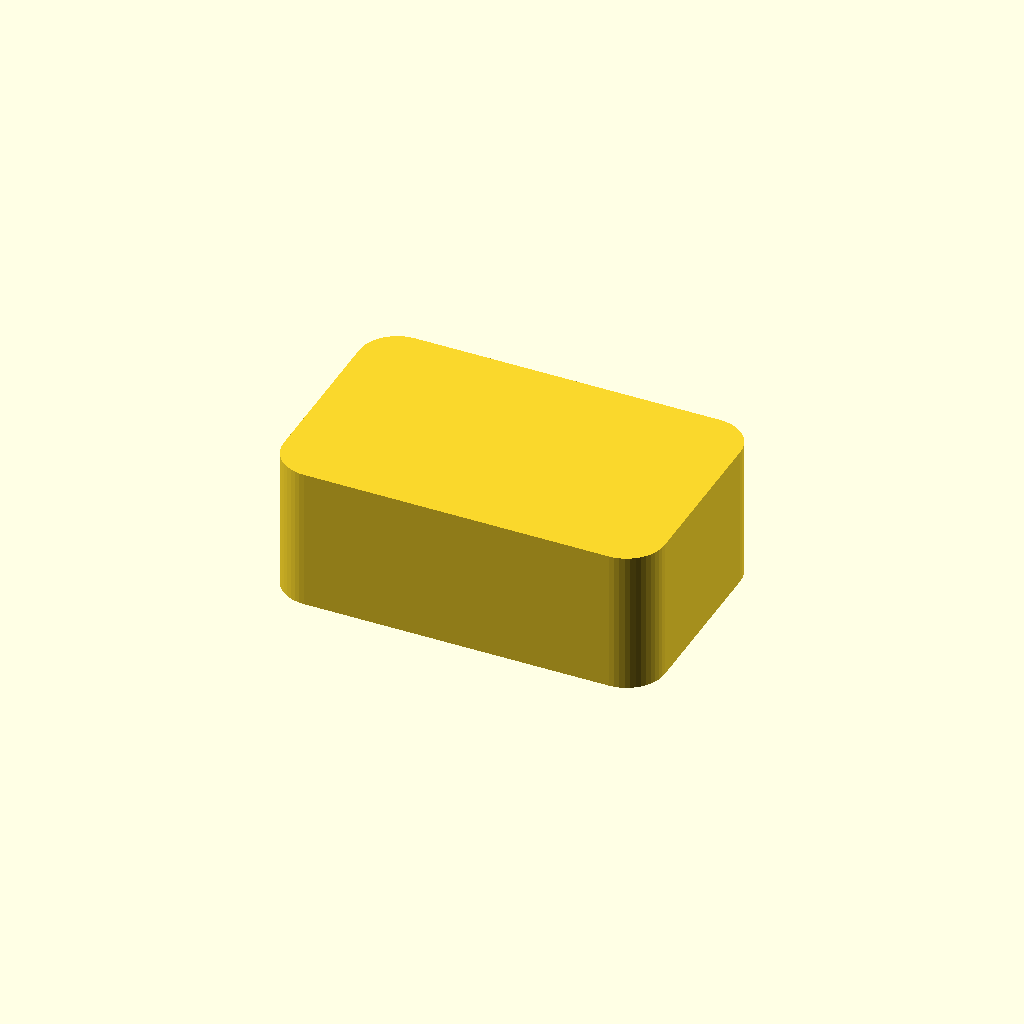
Cell 1 — every parameter at its default value.
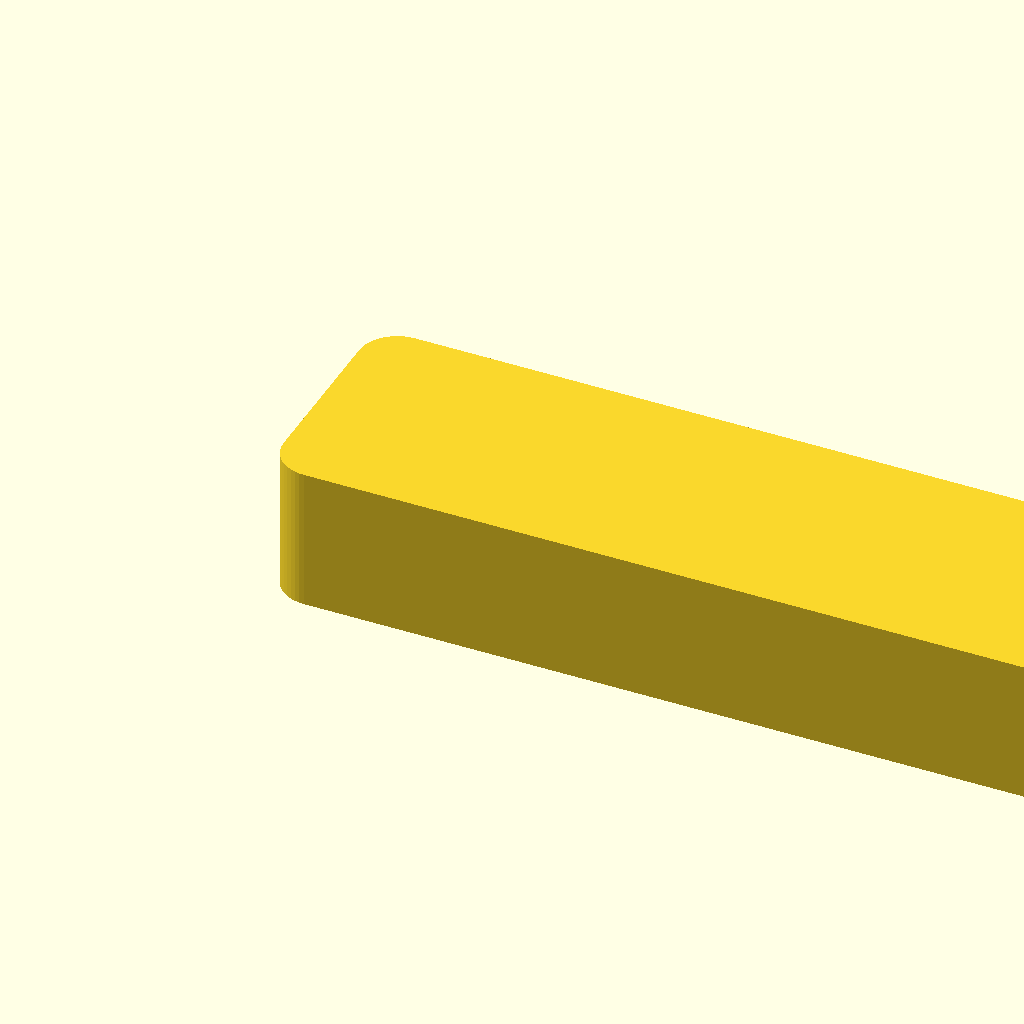
Cell 2: the same model with length = 100.
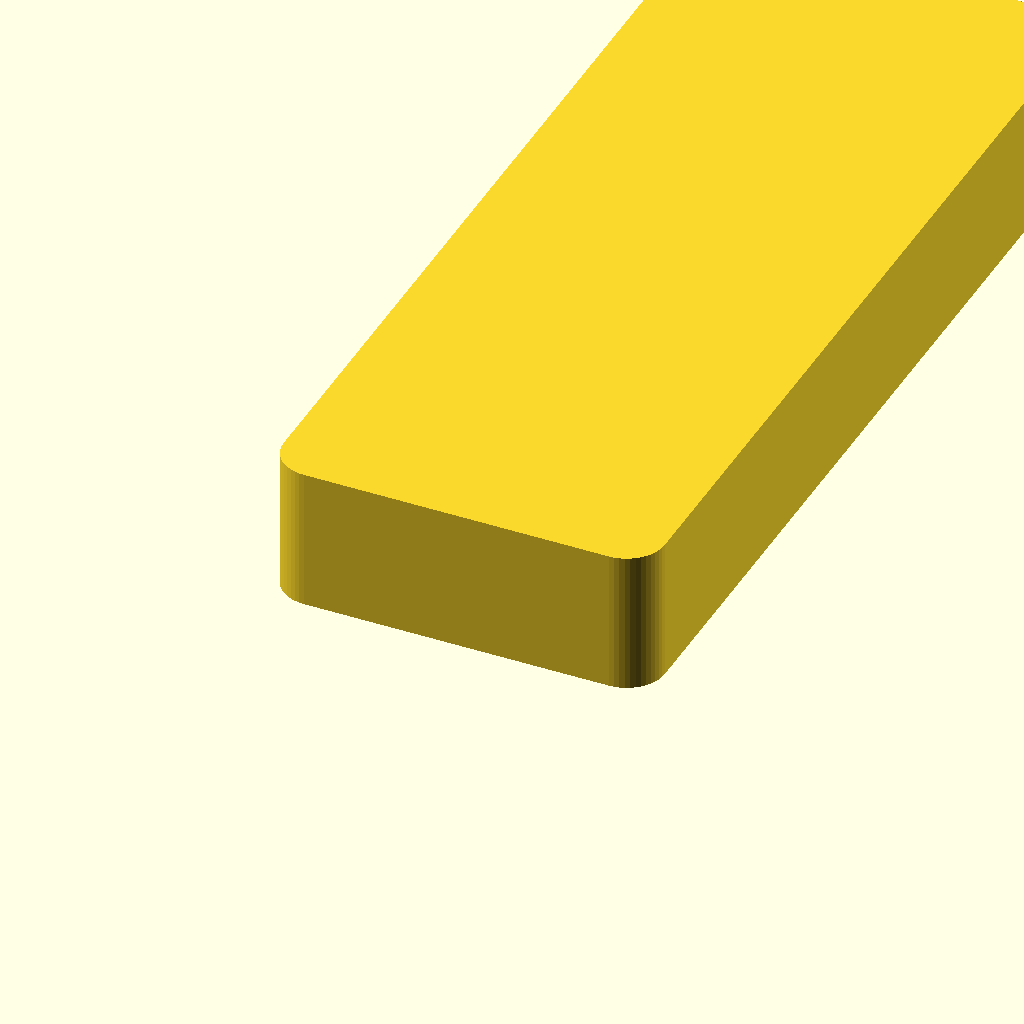
Cell 3: width = 100 (everything else at default).
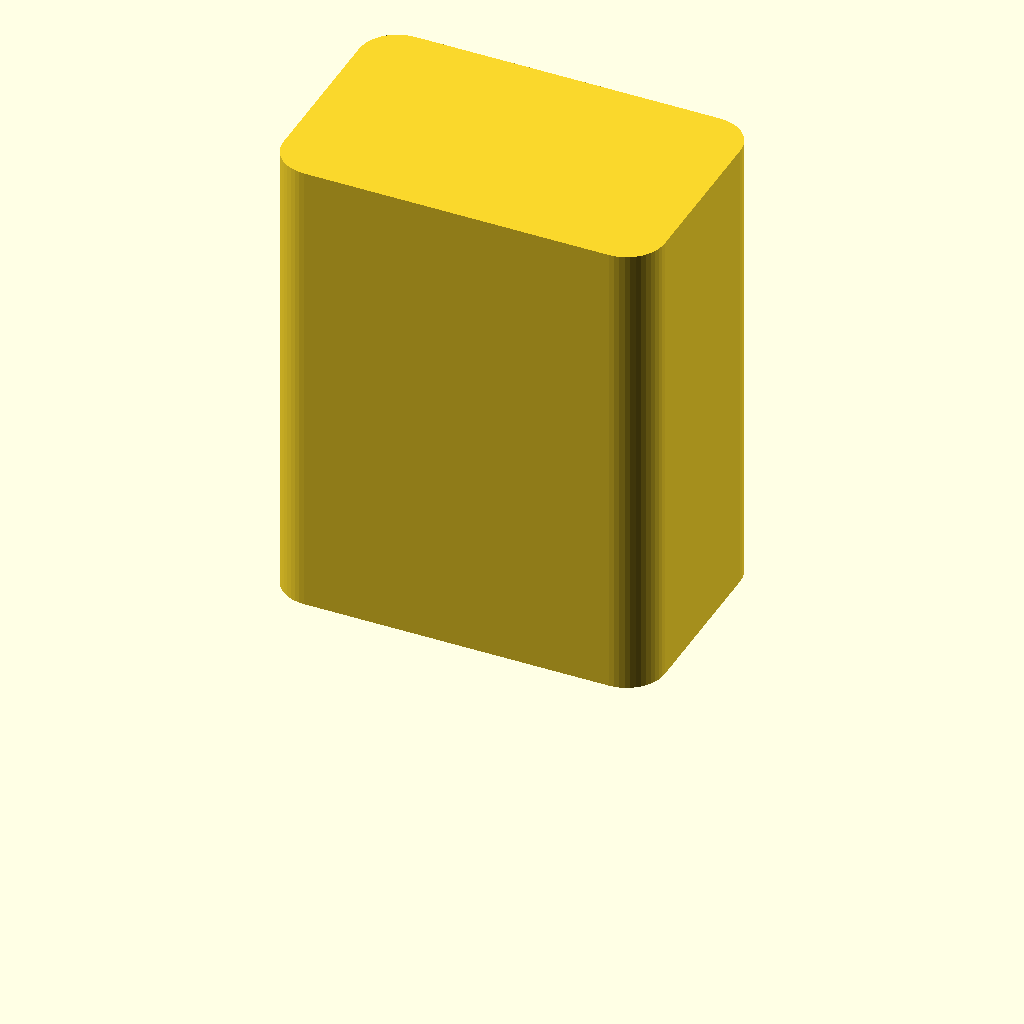
Cell 4: the same model with height = 50.
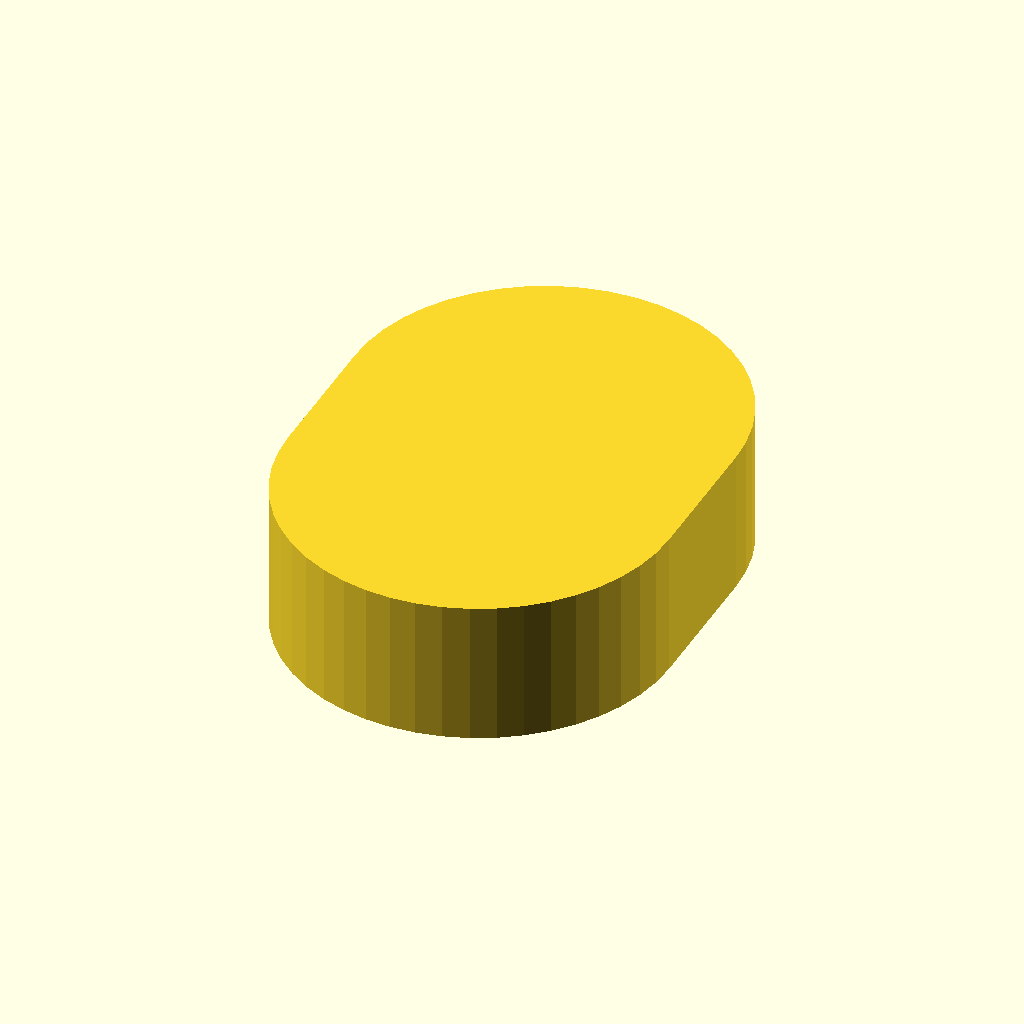
Cell 5: the same model with radius = 20.
One fixed orthographic camera (rotation 55°, 0°, 25°; colour scheme Cornfield) for every cell.
The OpenSCAD source (models/demo.scad):
// Parametric demo model for the OpenSCAD docs template.
//
// docs-site.yml names this file in models:, so the engine puts it on this
// site's Model page as a 3D view with a live customizer. A page could embed it
// with {% include openscad.html model="model-models-demo" %}.
//
// The annotations below (group headers and value ranges) drive the in-browser
// customizer panel.

/* [Box] */
// Length (mm)
length = 40; // [10:100]
// Width (mm)
width = 25; // [10:100]
// Height (mm)
height = 15; // [5:50]

/* [Rounding] */
// Corner radius (mm)
radius = 4; // [0:0.5:20]
// Facets (smoothness)
facets = 48; // [12:4:120]

$fn = facets;

module rounded_box(l, w, h, r) {
  hull()
    for (x = [r, l - r], y = [r, w - r])
      translate([x, y, 0]) cylinder(h = h, r = r);
}

rounded_box(length, width, height, radius);
Customizer parameters (derived from the source; name, type, default, range or options):
length: number, default 40, range 10 to 100
width: number, default 25, range 10 to 100
height: number, default 15, range 5 to 50
radius: number, default 4, range 0 to 20, step 0.5
facets: number, default 48, range 12 to 120, step 4
